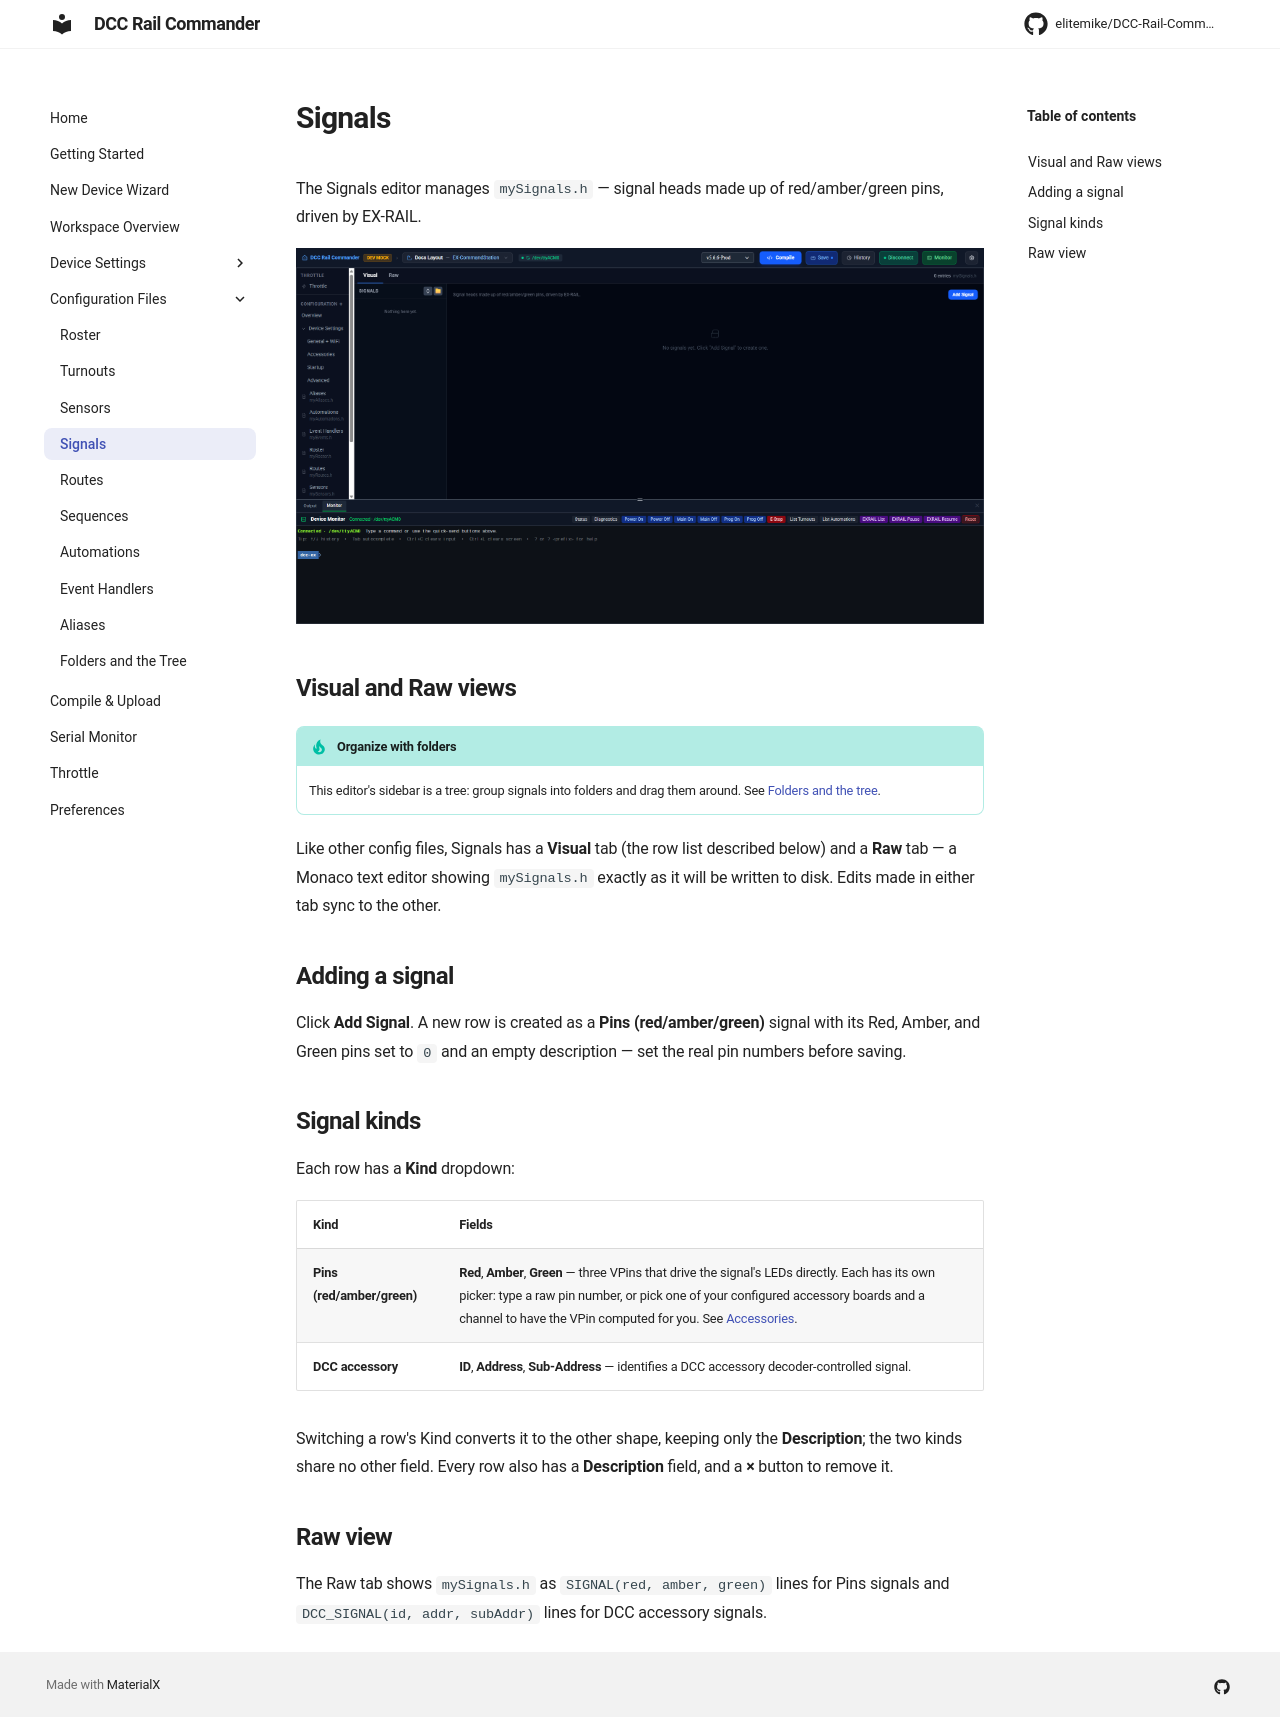

repository: RTS-MikeS/DCC-Rail-Commander · page: config/signals/index.html · generator: mkdocs

# Signals

The Signals editor manages `mySignals.h` — signal heads made up of red/amber/green pins, driven by EX-RAIL.

![Signals editor, showing the list of signal rows with Kind, pin/address fields, and Description](../assets/screenshots/signals-editor.png)

## Visual and Raw views

!!! tip "Organize with folders"
    This editor's sidebar is a tree: group signals into folders and drag them around. See
    [Folders and the tree](folders.md).


Like other config files, Signals has a **Visual** tab (the row list described below) and a **Raw** tab — a
Monaco text editor showing `mySignals.h` exactly as it will be written to disk. Edits made in either tab sync to
the other.

## Adding a signal

Click **Add Signal**. A new row is created as a **Pins (red/amber/green)** signal with its Red, Amber, and
Green pins set to `0` and an empty description — set the real pin numbers before saving.

## Signal kinds

Each row has a **Kind** dropdown:

| Kind | Fields |
|---|---|
| **Pins (red/amber/green)** | **Red**, **Amber**, **Green** — three VPins that drive the signal's LEDs directly. Each has its own picker: type a raw pin number, or pick one of your configured accessory boards and a channel to have the VPin computed for you. See [Accessories](accessories.md). |
| **DCC accessory** | **ID**, **Address**, **Sub-Address** — identifies a DCC accessory decoder-controlled signal. |

Switching a row's Kind converts it to the other shape, keeping only the **Description**; the two kinds share no
other field. Every row also has a **Description** field, and a **×** button to remove it.

## Raw view

The Raw tab shows `mySignals.h` as `SIGNAL(red, amber, green)` lines for Pins signals and
`DCC_SIGNAL(id, addr, subAddr)` lines for DCC accessory signals.
